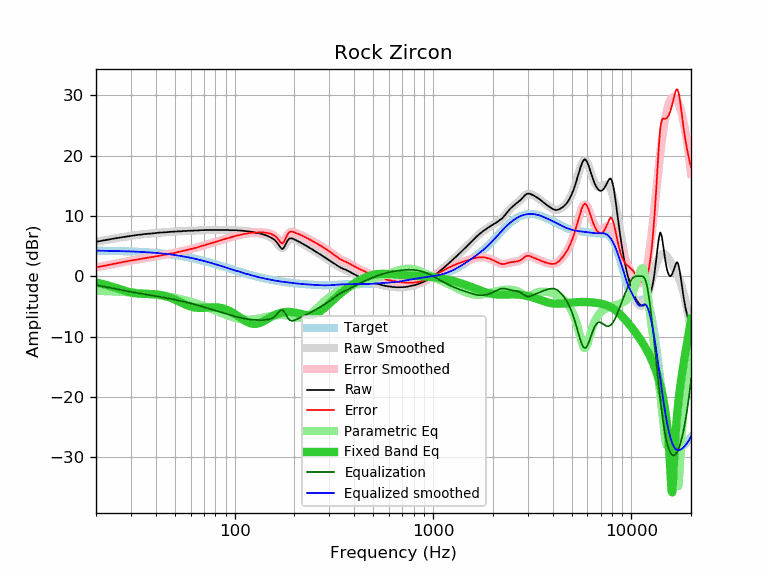

Values plotted in this chart, from the file beside it:
frequency, raw, error, smoothed, error_smoothed, equalization, parametric_eq, equalized_raw, equalized_smoothed, target
20, 5.70, 1.46, 5.70, 1.46, -1.46, -1.05, 4.24, 4.24, 4.24
21, 5.82, 1.59, 5.83, 1.60, -1.60, -1.19, 4.22, 4.23, 4.23
22, 5.95, 1.73, 5.95, 1.73, -1.73, -1.36, 4.22, 4.22, 4.22
23, 6.07, 1.86, 6.07, 1.86, -1.86, -1.53, 4.21, 4.21, 4.21
24, 6.18, 1.98, 6.17, 1.98, -1.98, -1.71, 4.20, 4.20, 4.20
25, 6.28, 2.10, 6.28, 2.09, -2.09, -1.90, 4.19, 4.18, 4.18
26, 6.37, 2.20, 6.37, 2.20, -2.20, -2.09, 4.17, 4.17, 4.17
27, 6.46, 2.30, 6.46, 2.31, -2.31, -2.26, 4.15, 4.16, 4.16
28, 6.54, 2.40, 6.55, 2.41, -2.41, -2.43, 4.13, 4.14, 4.14
29, 6.63, 2.51, 6.62, 2.50, -2.50, -2.57, 4.13, 4.12, 4.12
30, 6.71, 2.60, 6.70, 2.59, -2.59, -2.69, 4.12, 4.11, 4.11
31, 6.76, 2.67, 6.76, 2.67, -2.67, -2.78, 4.09, 4.09, 4.09
32, 6.81, 2.74, 6.82, 2.75, -2.75, -2.84, 4.06, 4.07, 4.07
33, 6.87, 2.82, 6.88, 2.83, -2.83, -2.88, 4.04, 4.05, 4.05
34, 6.93, 2.90, 6.93, 2.90, -2.90, -2.90, 4.03, 4.03, 4.03
35, 6.98, 2.98, 6.97, 2.97, -2.97, -2.91, 4.01, 4.00, 4.00
36, 7.02, 3.04, 7.01, 3.04, -3.04, -2.92, 3.98, 3.98, 3.98
37, 7.06, 3.11, 7.05, 3.10, -3.10, -2.93, 3.96, 3.95, 3.95
38, 7.08, 3.16, 7.09, 3.17, -3.17, -2.94, 3.91, 3.92, 3.92
39, 7.11, 3.21, 7.12, 3.23, -3.23, -2.96, 3.88, 3.90, 3.90
40, 7.15, 3.28, 7.16, 3.29, -3.29, -2.99, 3.86, 3.87, 3.87
41, 7.19, 3.35, 7.19, 3.35, -3.35, -3.04, 3.84, 3.84, 3.84
42, 7.24, 3.43, 7.22, 3.41, -3.41, -3.09, 3.83, 3.81, 3.81
43, 7.24, 3.47, 7.25, 3.47, -3.47, -3.15, 3.77, 3.77, 3.77
44, 7.28, 3.54, 7.27, 3.53, -3.53, -3.23, 3.75, 3.74, 3.74
45, 7.28, 3.58, 7.30, 3.60, -3.60, -3.32, 3.68, 3.70, 3.70
46, 7.32, 3.65, 7.32, 3.66, -3.66, -3.41, 3.66, 3.67, 3.67
47, 7.35, 3.72, 7.35, 3.72, -3.72, -3.52, 3.63, 3.63, 3.63
48, 7.37, 3.78, 7.37, 3.78, -3.78, -3.63, 3.59, 3.59, 3.59
49, 7.39, 3.84, 7.39, 3.83, -3.83, -3.75, 3.56, 3.55, 3.55
50, 7.41, 3.90, 7.40, 3.89, -3.89, -3.88, 3.52, 3.51, 3.51
51, 7.41, 3.94, 7.42, 3.95, -3.95, -4.01, 3.46, 3.47, 3.47
52, 7.45, 4.02, 7.44, 4.01, -4.01, -4.14, 3.44, 3.43, 3.43
53, 7.45, 4.07, 7.45, 4.07, -4.07, -4.27, 3.38, 3.38, 3.38
54, 7.45, 4.11, 7.47, 4.13, -4.13, -4.40, 3.32, 3.34, 3.34
55, 7.50, 4.21, 7.48, 4.19, -4.19, -4.52, 3.31, 3.29, 3.29
56, 7.50, 4.25, 7.50, 4.25, -4.25, -4.64, 3.25, 3.25, 3.25
57, 7.50, 4.30, 7.51, 4.31, -4.31, -4.75, 3.19, 3.20, 3.20
58, 7.53, 4.38, 7.52, 4.37, -4.37, -4.85, 3.16, 3.15, 3.15
59, 7.54, 4.44, 7.53, 4.43, -4.43, -4.94, 3.11, 3.10, 3.10
60, 7.54, 4.49, 7.54, 4.49, -4.49, -5.02, 3.05, 3.05, 3.05
61, 7.54, 4.54, 7.55, 4.55, -4.55, -5.09, 2.99, 3.00, 3.00
62, 7.55, 4.60, 7.56, 4.61, -4.61, -5.14, 2.94, 2.95, 2.95
63, 7.58, 4.68, 7.57, 4.67, -4.67, -5.18, 2.91, 2.90, 2.90
64, 7.58, 4.73, 7.58, 4.73, -4.73, -5.21, 2.85, 2.85, 2.85
65, 7.58, 4.78, 7.59, 4.80, -4.80, -5.23, 2.78, 2.80, 2.80
66, 7.61, 4.87, 7.60, 4.86, -4.86, -5.24, 2.75, 2.74, 2.74
67, 7.63, 4.94, 7.61, 4.92, -4.92, -5.25, 2.71, 2.69, 2.69
68, 7.63, 4.99, 7.62, 4.99, -4.99, -5.24, 2.64, 2.64, 2.64
69, 7.63, 5.04, 7.63, 5.05, -5.05, -5.23, 2.58, 2.59, 2.59
70, 7.63, 5.10, 7.64, 5.11, -5.11, -5.22, 2.52, 2.53, 2.53
71, 7.64, 5.16, 7.65, 5.17, -5.17, -5.21, 2.47, 2.48, 2.48
72, 7.67, 5.25, 7.66, 5.23, -5.23, -5.19, 2.44, 2.42, 2.42
73, 7.67, 5.30, 7.66, 5.29, -5.29, -5.18, 2.38, 2.37, 2.37
74, 7.67, 5.36, 7.67, 5.35, -5.35, -5.16, 2.32, 2.31, 2.31
75, 7.67, 5.41, 7.67, 5.41, -5.41, -5.15, 2.26, 2.26, 2.26
76, 7.67, 5.46, 7.67, 5.46, -5.46, -5.14, 2.21, 2.21, 2.21
77, 7.67, 5.52, 7.67, 5.52, -5.52, -5.13, 2.15, 2.15, 2.15
78, 7.67, 5.57, 7.67, 5.57, -5.57, -5.13, 2.10, 2.10, 2.10
79, 7.67, 5.63, 7.67, 5.63, -5.63, -5.13, 2.04, 2.04, 2.04
... 553 more rows
